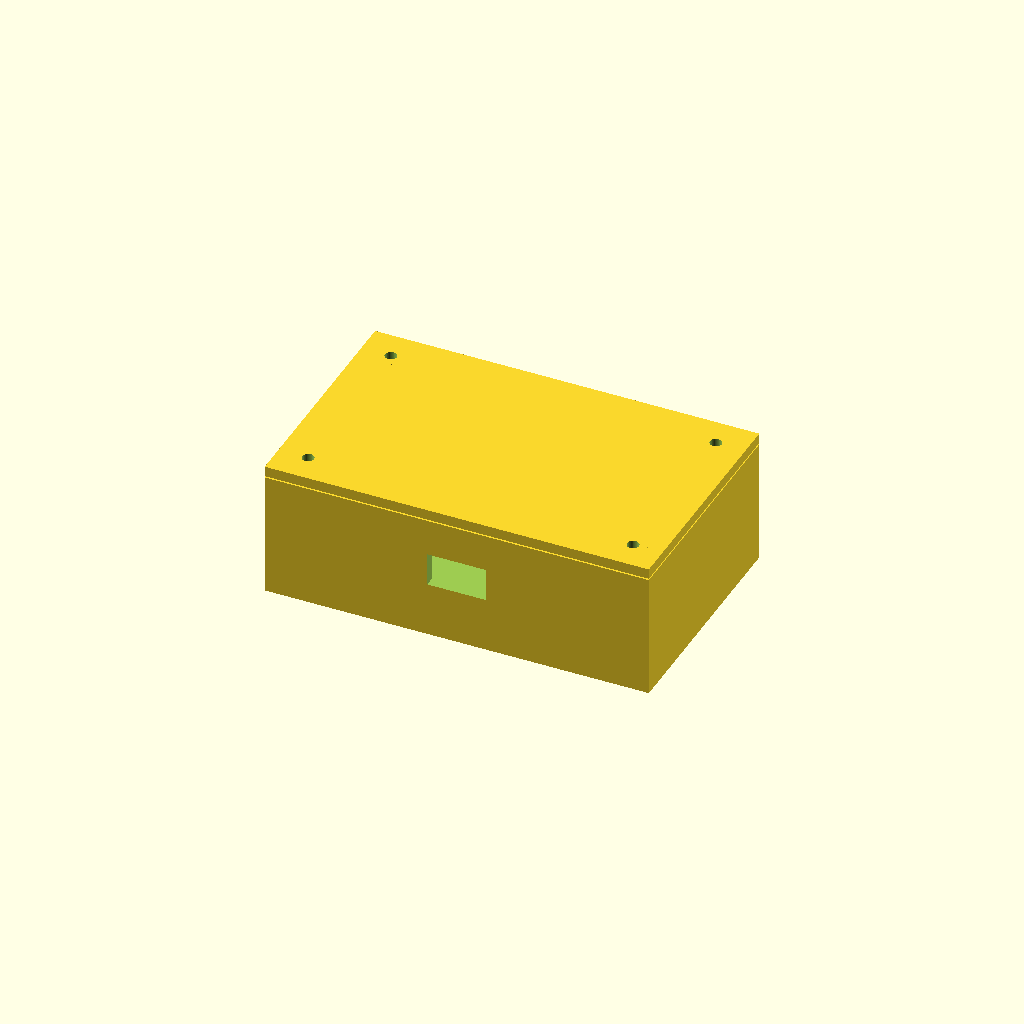
Cell 1: rendered with the file's own defaults.
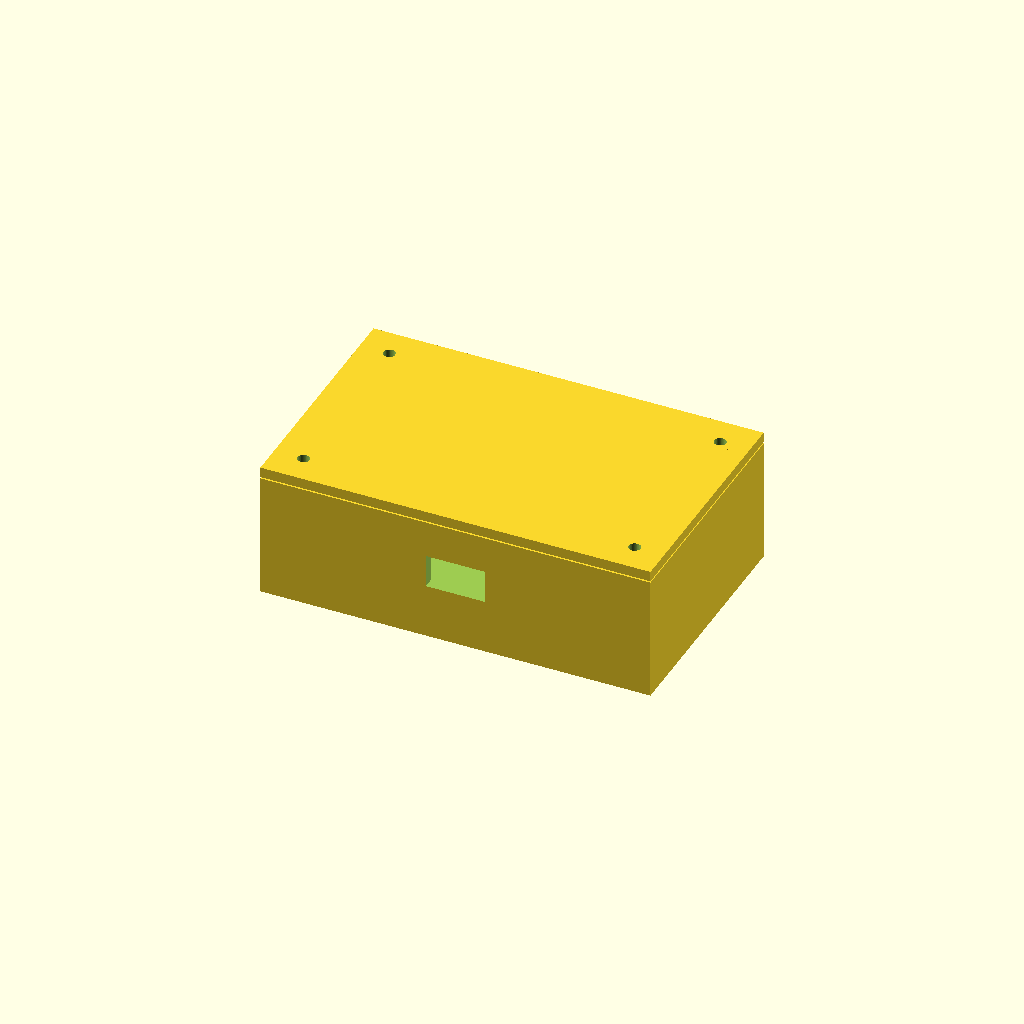
Cell 2: the same model with clearance = 1.6.
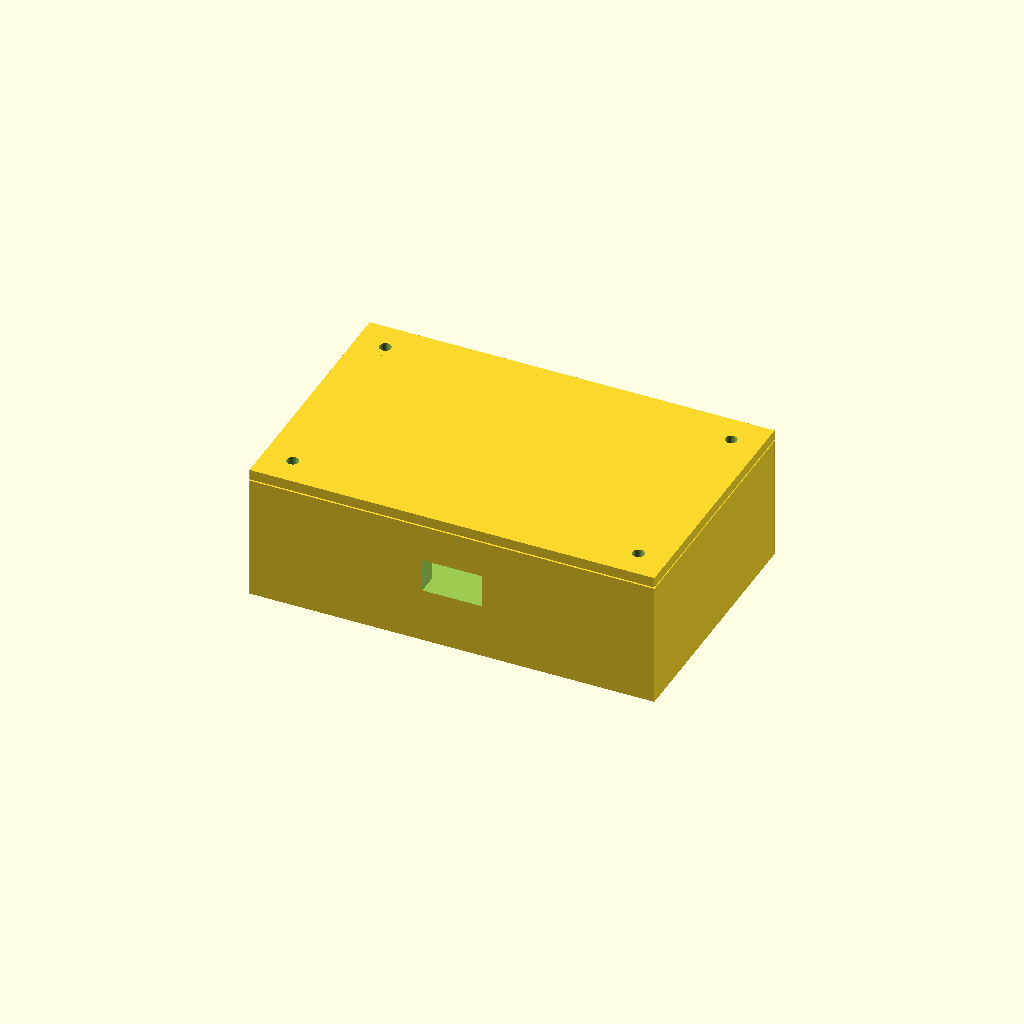
Cell 3: the same model with wall = 5.6.
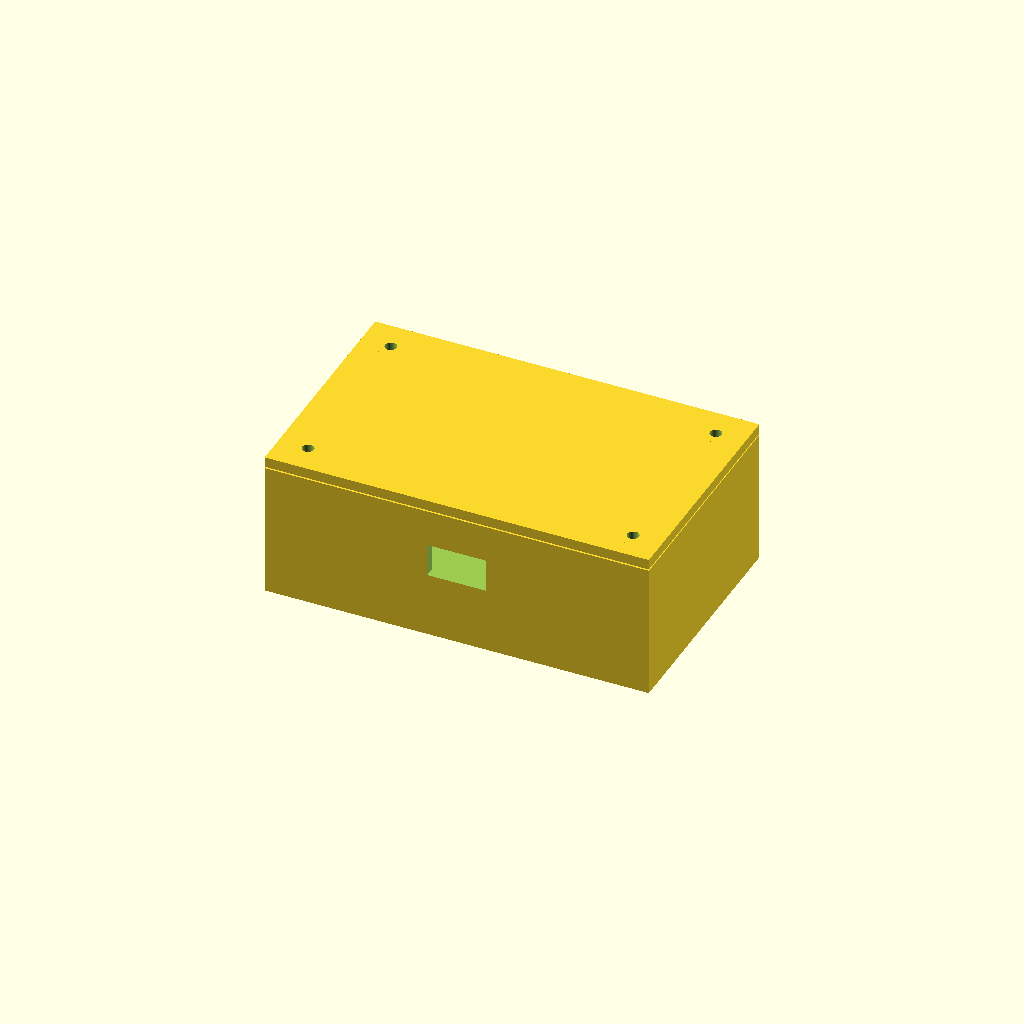
Cell 4 — floor set to 5.6, the other parameters unchanged.
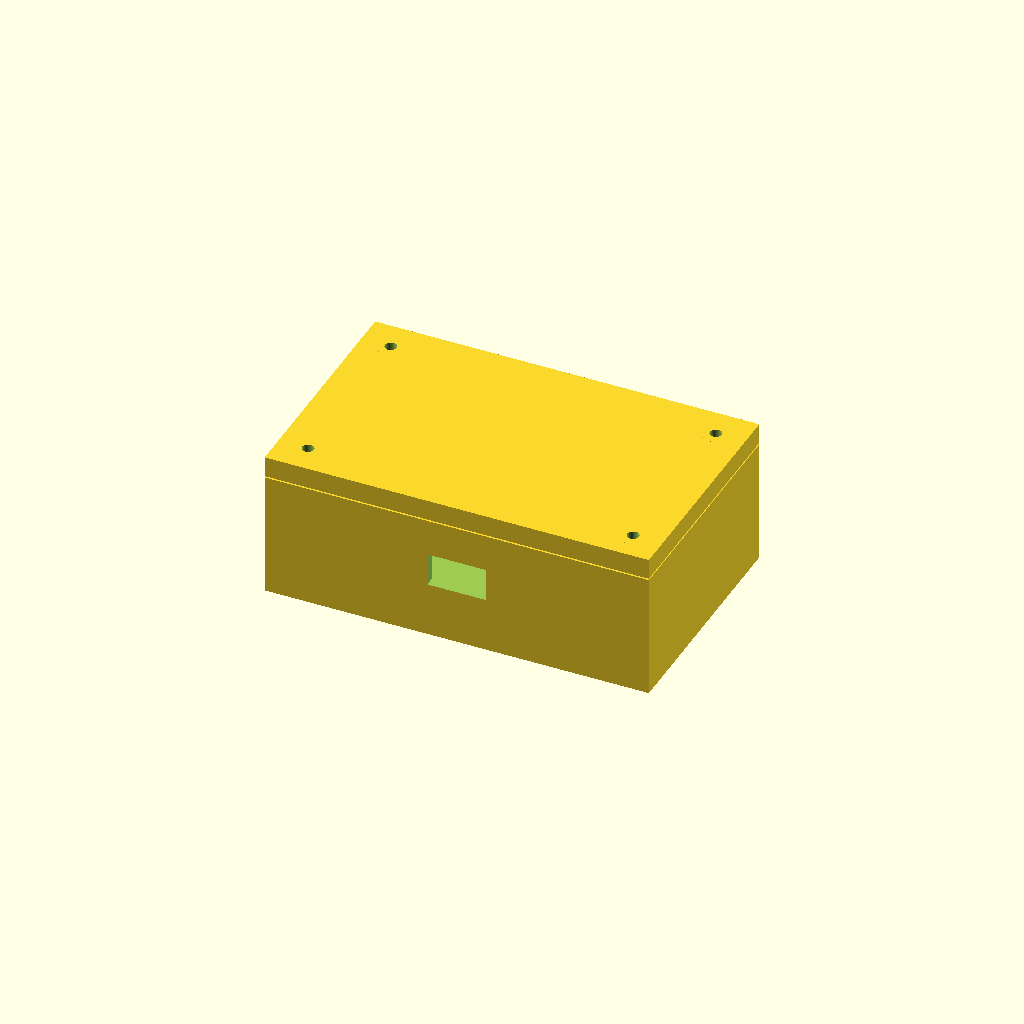
Cell 5: the same model with lid_thickness = 5.6.
One fixed orthographic camera (rotation 55°, 0°, 25°; colour scheme Cornfield) for every cell.
The OpenSCAD source (cad/v1/battery_case_v1.scad):
// Vacuum battery enclosure V1 - test fit only
// Reference: cad/step02_battery_assembly.step / .stl
// Coordinate convention: X=length, Y=width, Z=height. Split at mid-height.

part = "assembly"; // "bottom", "top", or "assembly"
$fn = 48;

battery = [96.7, 56.86, 55.2];
clearance = 0.8;              // target internal clearance per side
wall = 2.8;                   // FDM wall thickness target
floor = 2.8;
lid_thickness = 2.8;
lip = 1.8;
split_z = 31.0;               // lower internal depth; battery drops into lower half
screw_d = 3.2;                // M3 clearance
post_od = 7.5;
post_inset = 8;
usb_cutout = [16, wall + 0.8, 9];
button_cutout = [14, 14, lid_thickness + 1];
led_cutout = [28, 7, lid_thickness + 1];

inner = [battery[0] + 2*clearance, battery[1] + 2*clearance, battery[2] + 2*clearance];
outer = [inner[0] + 2*wall, inner[1] + 2*wall, inner[2] + floor + lid_thickness];

module screw_locations() {
  for (x=[-outer[0]/2+post_inset, outer[0]/2-post_inset])
    for (y=[-outer[1]/2+post_inset, outer[1]/2-post_inset])
      translate([x,y,0]) children();
}

module bottom() {
  difference() {
    union() {
      translate([-outer[0]/2,-outer[1]/2,0]) cube([outer[0], outer[1], split_z + floor]);
      screw_locations() translate([0,0,floor]) cylinder(d=post_od, h=split_z-1);
    }
    translate([-inner[0]/2,-inner[1]/2,floor]) cube([inner[0], inner[1], split_z + 2]);
    // USB-C access on front/negative Y wall
    translate([-usb_cutout[0]/2, -outer[1]/2-0.1, floor+12]) cube(usb_cutout);
    screw_locations() translate([0,0,-0.5]) cylinder(d=screw_d, h=split_z+floor+1);
  }
}

module top() {
  top_h = inner[2] - split_z + lid_thickness + lip;
  difference() {
    union() {
      // lid cap
      translate([-outer[0]/2,-outer[1]/2,split_z+floor]) cube([outer[0], outer[1], lid_thickness]);
      // shallow alignment lip that nests inside bottom opening
      translate([-inner[0]/2+0.35,-inner[1]/2+0.35,split_z+floor-lip])
        cube([inner[0]-0.7, inner[1]-0.7, lip]);
      screw_locations() translate([0,0,split_z+floor-lip]) cylinder(d=post_od, h=lid_thickness+lip);
    }
    // open underside so the battery upper features have clearance
    translate([-inner[0]/2+wall,-inner[1]/2+wall,split_z+floor-lip-0.1])
      cube([inner[0]-2*wall, inner[1]-2*wall, lip+0.2]);
    // power button opening, placed on top near +X end from reference model
    translate([24, -12, split_z+floor-0.1]) cube(button_cutout, center=true);
    // LED window opening next to button
    translate([24, 10, split_z+floor-0.1]) cube(led_cutout, center=true);
    screw_locations() translate([0,0,split_z+floor-lip-0.5]) cylinder(d=screw_d, h=lid_thickness+lip+1);
  }
}

if (part == "bottom") bottom();
else if (part == "top") top();
else {
  bottom();
  translate([0,0,0.4]) top();
}
Parameter table extracted from the source (name, type, default, range or options):
part: string, default "assembly"
battery: vector, default [96.7, 56.86, 55.2]
clearance: number, default 0.8
wall: number, default 2.8
floor: number, default 2.8
lid_thickness: number, default 2.8
lip: number, default 1.8
split_z: number, default 31
screw_d: number, default 3.2
post_od: number, default 7.5
post_inset: number, default 8
